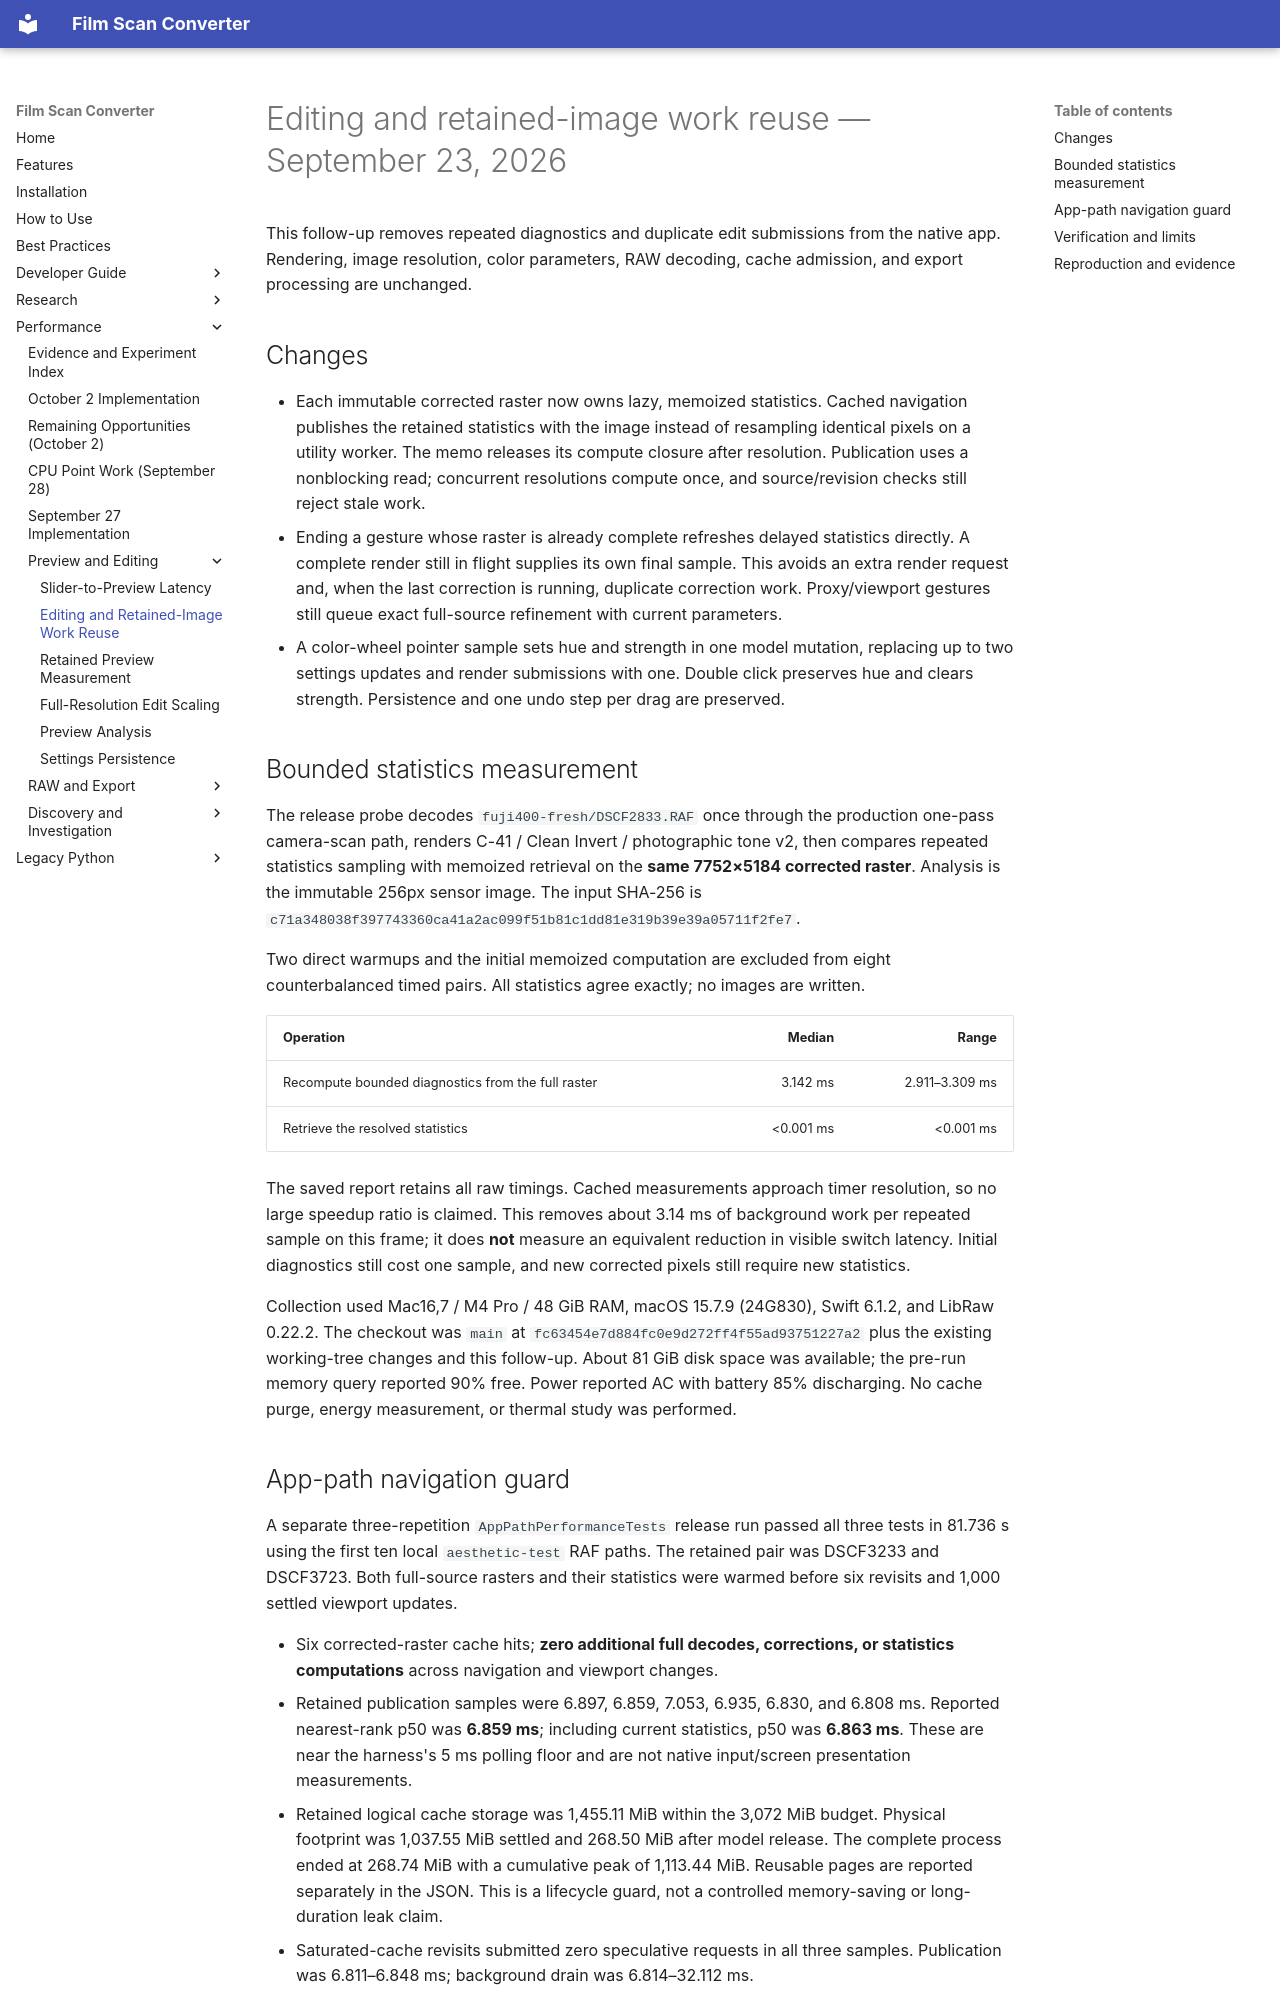

repository: athoma28/Film-Scan-Converter · page: performance/edit-switch-work-reuse-2026-09-23/index.html · generator: mkdocs

# Editing and retained-image work reuse — September 23, 2026

This follow-up removes repeated diagnostics and duplicate edit submissions from
the native app. Rendering, image resolution, color parameters, RAW decoding,
cache admission, and export processing are unchanged.

## Changes

- Each immutable corrected raster now owns lazy, memoized statistics. Cached
  navigation publishes the retained statistics with the image instead of
  resampling identical pixels on a utility worker. The memo releases its compute
  closure after resolution. Publication uses a nonblocking read; concurrent
  resolutions compute once, and source/revision checks still reject stale work.
- Ending a gesture whose raster is already complete refreshes delayed statistics
  directly. A complete render still in flight supplies its own final sample.
  This avoids an extra render request and, when the last correction is running,
  duplicate correction work. Proxy/viewport gestures still queue exact full-source
  refinement with current parameters.
- A color-wheel pointer sample sets hue and strength in one model mutation,
  replacing up to two settings updates and render submissions with one. Double
  click preserves hue and clears strength. Persistence and one undo step per drag
  are preserved.

## Bounded statistics measurement

The release probe decodes `fuji400-fresh/DSCF2833.RAF` once through the production
one-pass camera-scan path, renders C-41 / Clean Invert / photographic tone v2,
then compares repeated statistics sampling with memoized retrieval on the **same
7752×5184 corrected raster**. Analysis is the immutable 256px sensor image.
The input SHA-256 is
`c71a348038f397743360ca41a2ac099f51b81c1dd81e319b39e39a05711f2fe7`.

Two direct warmups and the initial memoized computation are excluded from eight
counterbalanced timed pairs. All statistics agree exactly; no images are written.

| Operation | Median | Range |
|---|---:|---:|
| Recompute bounded diagnostics from the full raster | 3.142 ms | 2.911–3.309 ms |
| Retrieve the resolved statistics | <0.001 ms | <0.001 ms |

The saved report retains all raw timings. Cached measurements approach timer
resolution, so no large speedup ratio is claimed. This removes about 3.14 ms of
background work per repeated sample on this frame; it does **not** measure an
equivalent reduction in visible switch latency. Initial diagnostics still cost
one sample, and new corrected pixels still require new statistics.

Collection used Mac16,7 / M4 Pro / 48 GiB RAM, macOS 15.7.9 (24G830), Swift 6.1.2,
and LibRaw 0.22.2. The checkout was `main` at
`fc63454e7d884fc0e9d272ff4f55ad93751227a2` plus the existing working-tree changes
and this follow-up. About 81 GiB disk space was available; the pre-run memory
query reported 90% free. Power reported AC with battery 85% discharging. No
cache purge, energy measurement, or thermal study was performed.
